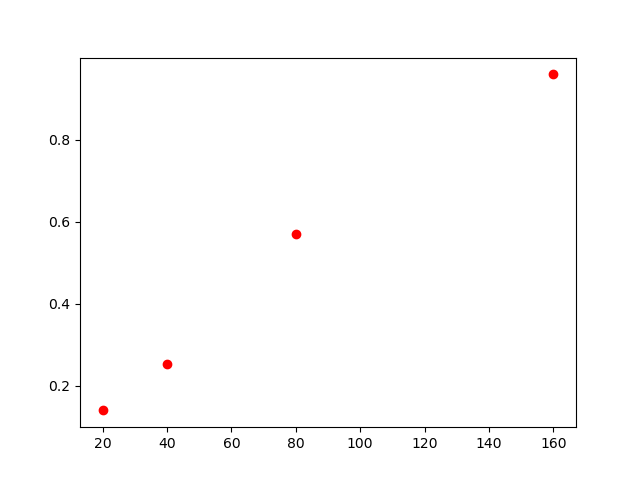

Data behind this chart, as committed beside it:
, lambda, chi2
0, 20, 0.140
1, 40, 0.252
2, 80, 0.569
3, 160, 0.959
